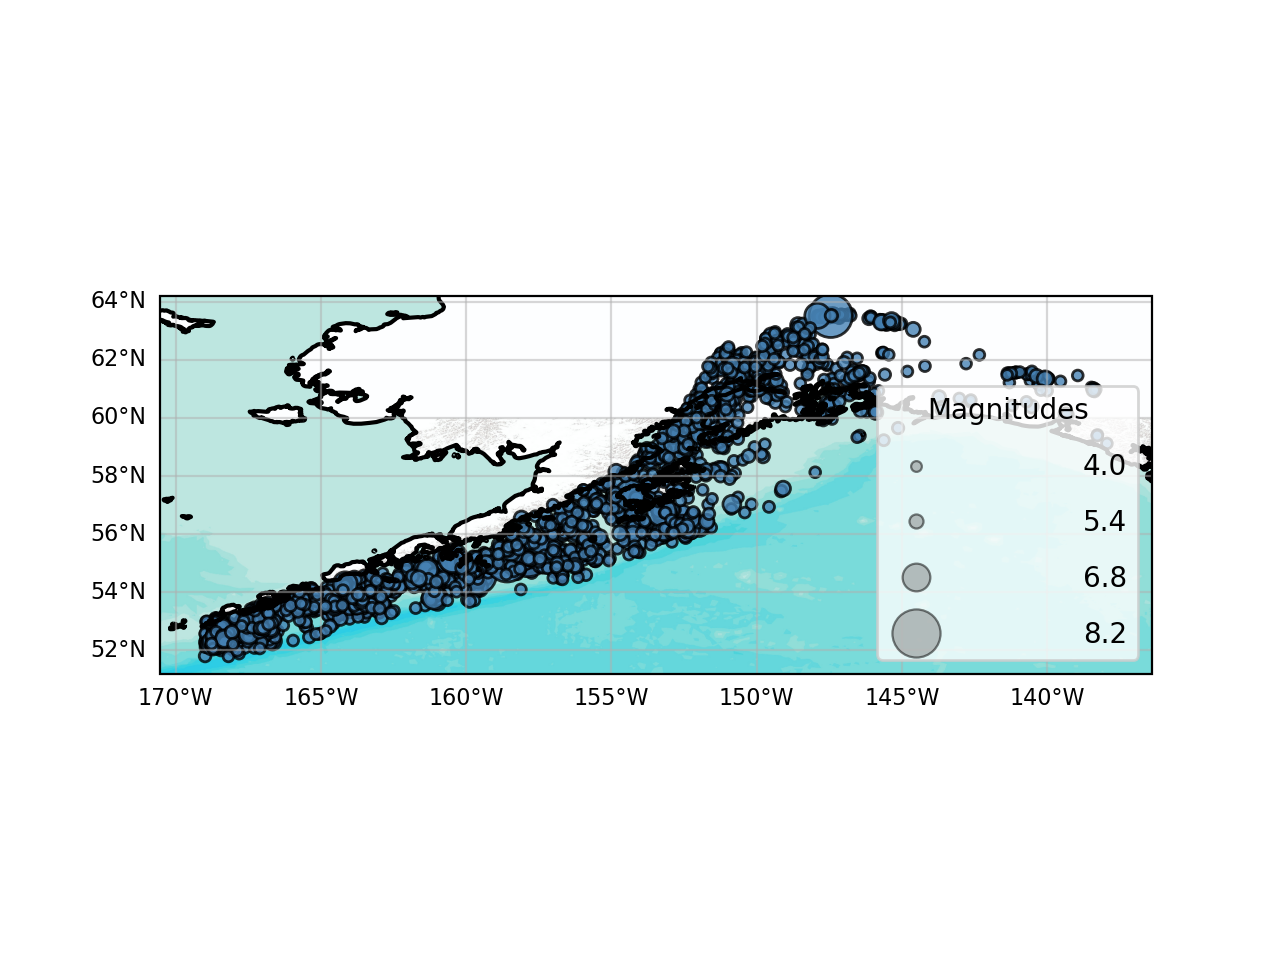

The file beside this chart, header and first rows:
lon, lat, mag, time_string, depth, catalog_id, event_id
-165.1, 53.48, 4.3, 2023-12-27T06:16:56.406000, 35.0, , 0
-165.1, 53.54, 4.0, 2023-12-27T06:16:44.829000, 43.89, , 1
-163.5, 53.5, 4.6, 2023-12-25T17:32:35.442000, 22.87, , 2
-156.8, 54.67, 4.4, 2023-12-24T22:04:38.645000, 15.0, , 3
-163.7, 54.07, 4.0, 2023-12-21T15:03:38.036000, 38.11, , 4
-168.5, 52.48, 4.4, 2023-12-11T20:17:47.335000, 40.2, , 5
-168.4, 52.28, 4.2, 2023-12-11T20:17:42.318000, 10.0, , 6
-161.2, 54.75, 4.3, 2023-12-10T23:19:35.583000, 49.62, , 7
-163.4, 53.46, 4.5, 2023-12-02T21:29:48.551000, 35.0, , 8
-167.1, 52.72, 4.5, 2023-11-29T05:28:51.947000, 32.33, , 9
-167, 52.63, 4.3, 2023-11-28T13:44:17.473000, 37.16, , 10
-167.1, 52.67, 4.4, 2023-11-28T06:23:40.376000, 35.0, , 11
-167, 52.42, 4.7, 2023-11-28T06:15:13.546000, 10.0, , 12
-167.1, 52.73, 5.6, 2023-11-28T06:13:20.603000, 13.0, , 13
-160.6, 54.32, 4.0, 2023-11-17T04:11:02.617000, 26.85, , 14
-159.8, 54.46, 4.0, 2023-11-14T15:08:51.288000, 35.0, , 15
-164.3, 53.85, 4.3, 2023-11-14T12:58:08.987000, 43.55, , 16
-165.4, 53.49, 4.6, 2023-11-12T08:25:41.801000, 35.0, , 17
-165.5, 53.56, 4.5, 2023-11-12T05:50:35.443000, 48.27, , 18
-159.7, 54.63, 4.5, 2023-11-11T16:51:57.492000, 27.68, , 19
-150.7, 60.95, 4.0, 2023-10-31T23:12:35.340000, 44.9, , 20
-165.4, 53.57, 4.3, 2023-10-16T15:52:17.337000, 47.26, , 21
-166.9, 53.21, 4.2, 2023-10-11T13:53:42.838000, 46.52, , 22
-167.8, 52.43, 4.0, 2023-10-08T08:17:48.715000, 10.0, , 23
-161.6, 54.53, 4.1, 2023-10-07T02:49:22.340000, 48.29, , 24
-149.9, 61.26, 4.2, 2023-10-06T14:01:18.927000, 39.9, , 25
-166.7, 53.01, 4.3, 2023-10-02T10:04:42.159000, 10.0, , 26
-160.4, 54.98, 4.7, 2023-09-27T02:14:27.898000, 53.33, , 27
-160.4, 54.92, 4.0, 2023-09-22T11:59:08.139000, 35.0, , 28
-160.4, 54.9, 5.0, 2023-09-22T09:04:40.978000, 43.16, , 29
-160.4, 54.91, 5.4, 2023-09-21T01:13:58.994000, 50.35, , 30
-160.9, 54.36, 4.4, 2023-09-19T16:52:59.936000, 35.28, , 31
-139.9, 61.35, 4.0, 2023-09-13T06:46:43.984000, 3.973, , 32
-164.1, 53.96, 4.9, 2023-09-12T21:48:57.427000, 46.76, , 33
-156.4, 54.98, 4.7, 2023-09-12T05:23:16.192000, 4.7, , 34
-160.9, 54.27, 5.0, 2023-09-10T13:03:56.654000, 26.36, , 35
-161.1, 54.76, 4.1, 2023-08-30T20:27:53.803000, 55.66, , 36
-161.2, 54.82, 5.1, 2023-08-30T18:59:24.817000, 46.58, , 37
-161.2, 54.75, 4.6, 2023-08-28T22:01:31.384000, 54.39, , 38
-161.3, 54.83, 4.2, 2023-08-27T21:56:09.121000, 57.05, , 39
-168.6, 52.09, 4.2, 2023-08-27T01:47:27.798000, 10.0, , 40
-168.7, 52.11, 4.2, 2023-08-27T01:31:50.148000, 10.0, , 41
-168.7, 52.11, 4.1, 2023-08-27T01:29:53.475000, 10.0, , 42
-168.8, 52.14, 4.1, 2023-08-27T01:12:36.022000, 10.0, , 43
-168.7, 52.1, 4.2, 2023-08-27T01:06:34.129000, 10.0, , 44
-168.7, 52.15, 4.1, 2023-08-26T19:46:44.843000, 35.0, , 45
-161.1, 54.72, 4.5, 2023-08-20T20:56:40.681000, 45.62, , 46
-161.2, 54.78, 4.0, 2023-08-15T18:09:36.854000, 35.0, , 47
-164.4, 53.71, 4.2, 2023-08-14T22:15:55.337000, 39.28, , 48
-164.4, 53.71, 5.0, 2023-08-14T22:13:12.730000, 36.5, , 49
-163.7, 53.39, 4.2, 2023-08-12T18:49:46.926000, 20.72, , 50
-140, 61.35, 4.8, 2023-08-06T20:22:04.737000, 2.963, , 51
-161.1, 54.64, 5.6, 2023-08-03T19:33:50.833000, 35.0, , 52
-164.1, 53.34, 4.5, 2023-08-01T19:40:22.338000, 6.852, , 53
-166.8, 53.05, 4.5, 2023-07-30T08:02:57.226000, 35.0, , 54
-165.2, 53.51, 4.0, 2023-07-29T10:40:50.162000, 35.0, , 55
-166.9, 53.43, 4.2, 2023-07-29T08:06:53.518000, 4.272, , 56
-161, 54.36, 4.0, 2023-07-28T14:27:16.345000, 35.0, , 57
-155.6, 56.29, 4.6, 2023-07-28T11:32:26.308000, 6.0, , 58
-161.1, 54.62, 4.7, 2023-07-26T15:29:17.627000, 36.96, , 59
... 3,206 more rows
